44-way image classification set "dataset" from GitHub (negiadventures/traffic-sign-detect-and-recognize); label vocabulary: bicycle and pedestrian, bicycle route, block ahead, bus only, bus stop, do not block, do not enter, end school zone, exit only, height limit, hospital, left lane must, left on green arrow only, no access, no left turn, no parking, no pedestrian, no right turn, no trucks, no turn on red, no u-turn, one way, one way left, one way right, only two way, parking, pedestrian crossing, right or through, road construction ahead, road work ahead, school, slight left, speed limit 18, speed limit 20, speed limit 25, speed limit 27, speed limit 30, speed limit 40, stop, traffic light, u-turn permitted ahead, watch for motorcycles, workers ahead, yield.

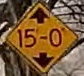
Label: height limit

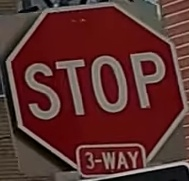
Label: stop

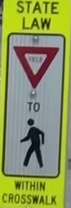
Label: yield

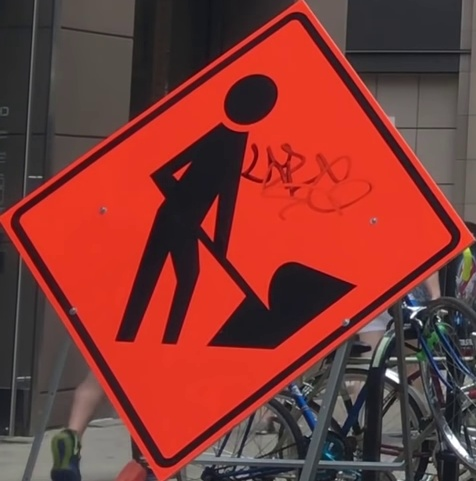
Label: workers ahead

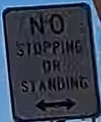
Label: no parking

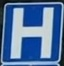
Label: hospital
